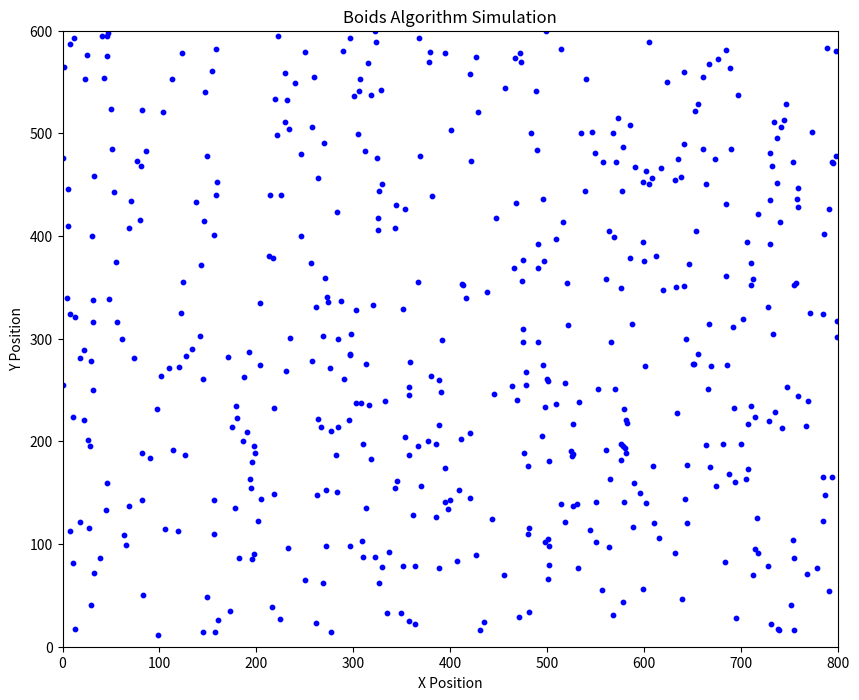

Source code (Python):
import numpy as np
import matplotlib.pyplot as plt
from matplotlib.animation import FuncAnimation
import random

class Boid:
    def __init__(self, position, velocity, max_speed=2.0, max_force=0.03):
        self.position = np.array(position)
        self.velocity = np.array(velocity)
        self.max_speed = max_speed
        self.max_force = max_force
        self.perception_radius = 50.0
        self.separation_weight = 1.5
        self.alignment_weight = 1.0
        self.cohesion_weight = 1.0

    def update(self, boids):
        # 计算邻居
        neighbors = []
        for other in boids:
            if other is not self:
                distance = np.linalg.norm(self.position - other.position)
                if distance < self.perception_radius:
                    neighbors.append(other)

        # 应用三个规则
        separation = self.separate(neighbors)
        alignment = self.align(neighbors)
        cohesion = self.cohere(neighbors)

        # 应用权重
        separation *= self.separation_weight
        alignment *= self.alignment_weight
        cohesion *= self.cohesion_weight

        # 将力添加到速度
        self.velocity += separation + alignment + cohesion

        # 限制最大速度
        if np.linalg.norm(self.velocity) > self.max_speed:
            self.velocity = self.velocity / np.linalg.norm(self.velocity) * self.max_speed

        # 更新位置
        self.position += self.velocity

        # 边界处理：如果超出边界则反弹
        self.boundary_check()

    def separate(self, neighbors):
        steer = np.array([0.0, 0.0])
        if len(neighbors) > 0:
            for neighbor in neighbors:
                diff = self.position - neighbor.position
                distance = np.linalg.norm(diff)
                if distance > 0 and distance < 25:  # 分离距离阈值
                    steer += diff / distance  # 向量归一化
            if np.linalg.norm(steer) > 0:
                steer = steer / np.linalg.norm(steer) * self.max_speed
                steer = steer - self.velocity
                if np.linalg.norm(steer) > self.max_force:
                    steer = steer / np.linalg.norm(steer) * self.max_force
        return steer

    def align(self, neighbors):
        avg_velocity = np.array([0.0, 0.0])
        if len(neighbors) > 0:
            for neighbor in neighbors:
                avg_velocity += neighbor.velocity
            avg_velocity /= len(neighbors)
            avg_velocity = avg_velocity / np.linalg.norm(avg_velocity) * self.max_speed
            steer = avg_velocity - self.velocity
            if np.linalg.norm(steer) > self.max_force:
                steer = steer / np.linalg.norm(steer) * self.max_force
            return steer
        return np.array([0.0, 0.0])

    def cohere(self, neighbors):
        center_of_mass = np.array([0.0, 0.0])
        if len(neighbors) > 0:
            for neighbor in neighbors:
                center_of_mass += neighbor.position
            center_of_mass /= len(neighbors)

            # 计算到中心点的方向向量
            desired = center_of_mass - self.position
            distance = np.linalg.norm(desired)
            if distance > 0:
                desired = desired / distance * self.max_speed
                steer = desired - self.velocity
                if np.linalg.norm(steer) > self.max_force:
                    steer = steer / np.linalg.norm(steer) * self.max_force
                return steer
        return np.array([0.0, 0.0])

    def boundary_check(self):
        # 简单的边界检查，如果超出画布边界则反弹
        if self.position[0] < 0:
            self.position[0] = 0
            self.velocity[0] *= -1
        elif self.position[0] > 800:
            self.position[0] = 800
            self.velocity[0] *= -1

        if self.position[1] < 0:
            self.position[1] = 0
            self.velocity[1] *= -1
        elif self.position[1] > 600:
            self.position[1] = 600
            self.velocity[1] *= -1

class BoidsSimulation:
    def __init__(self, num_boids=50):
        self.num_boids = num_boids
        self.boids = []
        self.fig, self.ax = plt.subplots(figsize=(10, 8))
        self.ax.set_xlim(0, 800)
        self.ax.set_ylim(0, 600)
        self.ax.set_title("Boids Algorithm Simulation")
        self.ax.set_xlabel("X Position")
        self.ax.set_ylabel("Y Position")

        # 初始化boids
        self.initialize_boids()

        # 初始化绘图对象
        self.scatter = self.ax.scatter([], [], s=10, c='blue')

    def initialize_boids(self):
        for _ in range(self.num_boids):
            position = [random.uniform(0, 800), random.uniform(0, 600)]

            v_value = 20
            velocity = [random.uniform(-v_value, v_value), random.uniform(-v_value, v_value)]
            self.boids.append(Boid(position, velocity))

    def update_frame(self, frame):
        # 更新每个boid
        for boid in self.boids:
            boid.update(self.boids)

        # 更新绘图数据
        positions = np.array([boid.position for boid in self.boids])
        self.scatter.set_offsets(positions)

        return self.scatter,

    def animate(self, interval=50):
        anim = FuncAnimation(
            self.fig,
            self.update_frame,
            frames=None,
            interval=interval,
            blit=True,
            repeat=True
        )
        plt.show()
        return anim

# 使用示例
if __name__ == "__main__":
    # 创建模拟
    simulation = BoidsSimulation(num_boids=500)

    # 开始动画
    animation = simulation.animate(interval=10)
